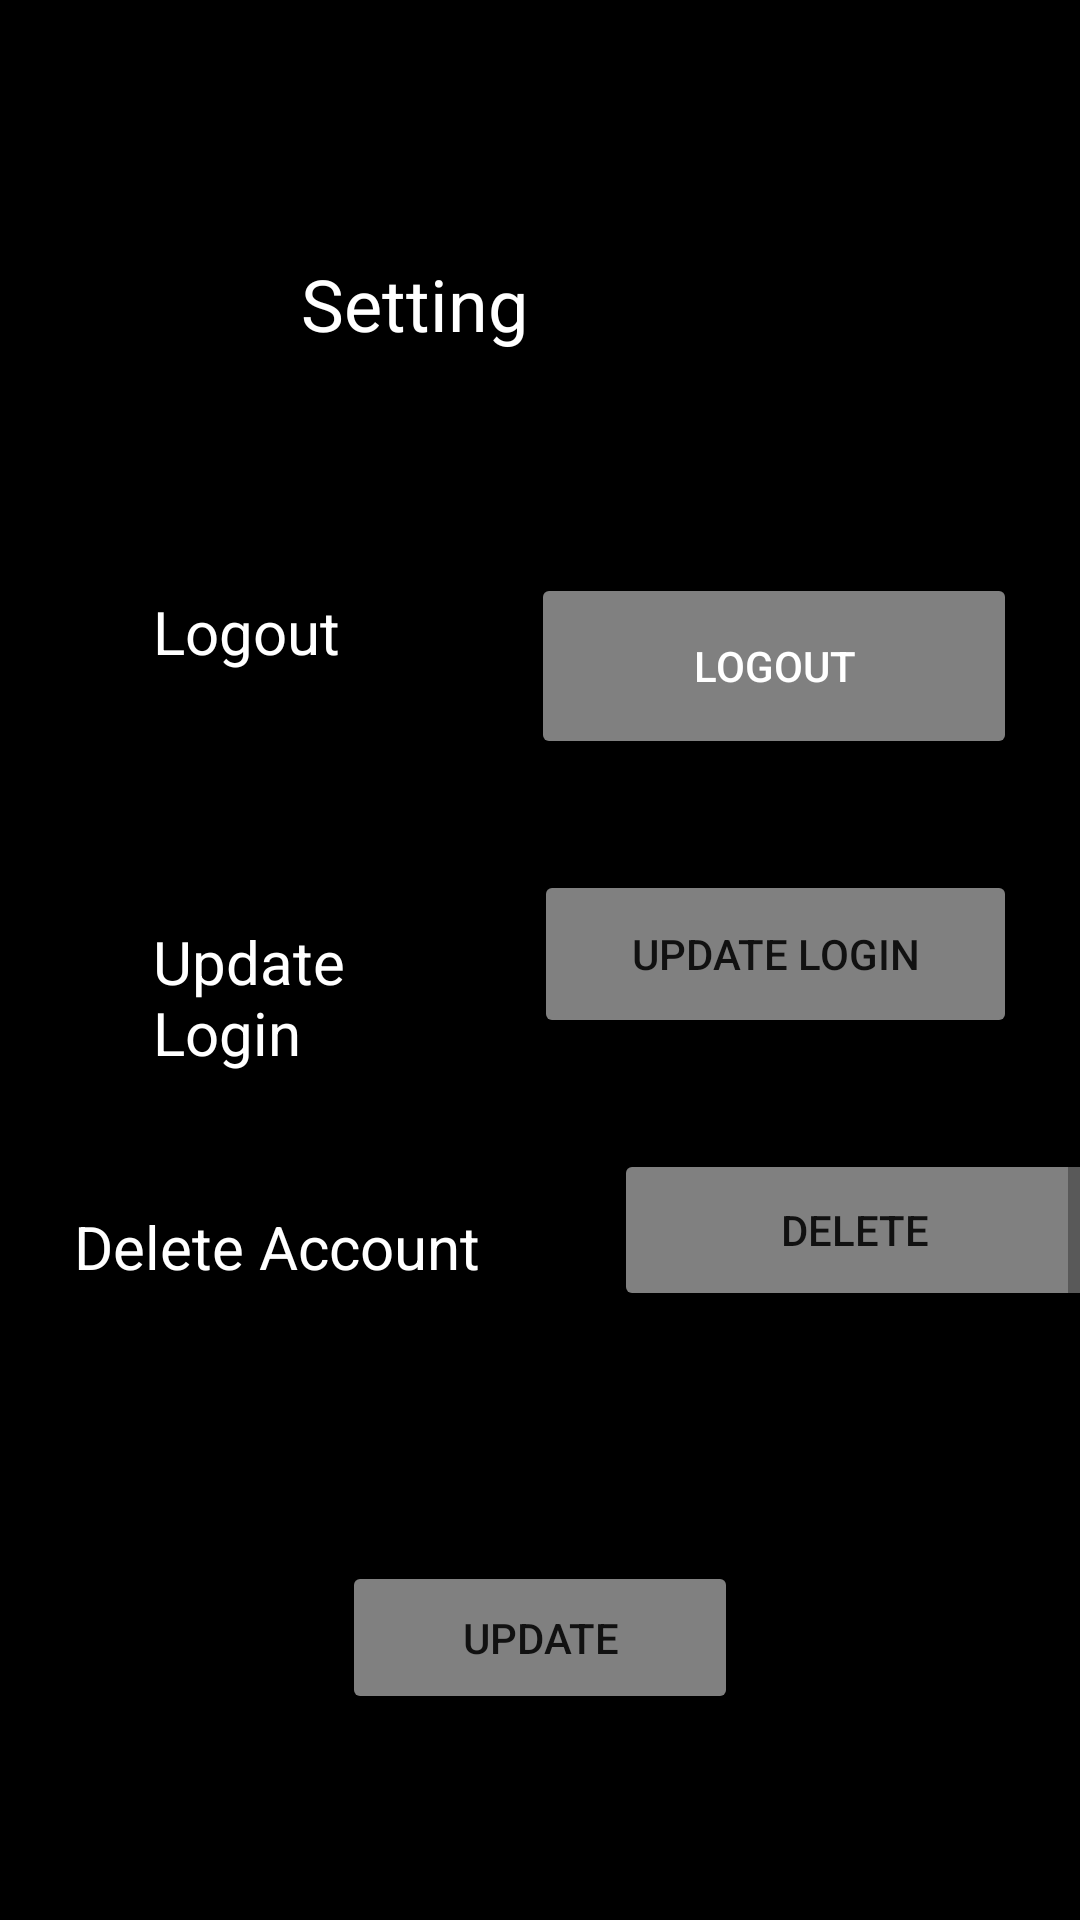

Write the Android layout XML for this screen, with the resource values it uses.
<!-- AndroidManifest.xml: application theme Theme.Android_Personality_based_Dating_App -->
<!-- res/layout/fragment_setting.xml -->
<?xml version="1.0" encoding="utf-8"?>
<androidx.constraintlayout.widget.ConstraintLayout xmlns:android="http://schemas.android.com/apk/res/android"
    xmlns:app="http://schemas.android.com/apk/res-auto"
    xmlns:tools="http://schemas.android.com/tools"
    android:layout_width="match_parent"
    android:layout_height="match_parent"
    android:background="@color/black"
    tools:context=".fragment.SettingFragment">

    <FrameLayout
        android:id="@+id/settingFragmentLayout"
        android:layout_width="match_parent"
        android:layout_height="match_parent"
        android:orientation="vertical">

        <ScrollView
            android:layout_width="match_parent"
            android:layout_height="match_parent">

            <androidx.constraintlayout.widget.ConstraintLayout
                android:layout_width="match_parent"
                android:layout_height="match_parent"
                app:layout_constraintEnd_toEndOf="@+id/logout_view_id"
                app:layout_constraintStart_toEndOf="@+id/logout_view_id"
                app:layout_constraintTop_toTopOf="@+id/age_range">


                <ImageView
                    android:id="@+id/background_img"
                    android:layout_width="0dp"
                    android:layout_height="0dp"
                    android:scaleType="fitXY"
                    android:src="@drawable/background_one"
                    app:layout_constraintBottom_toBottomOf="parent"
                    app:layout_constraintEnd_toEndOf="parent"
                    app:layout_constraintHorizontal_bias="0.0"
                    app:layout_constraintStart_toStartOf="parent"
                    app:layout_constraintTop_toTopOf="parent"
                    app:layout_constraintVertical_bias="0.0"
                    tools:ignore="MissingConstraints" />

                <Button
                    android:id="@+id/logout"
                    android:layout_width="162dp"
                    android:layout_height="62dp"
                    android:layout_marginTop="191dp"
                    android:layout_marginEnd="21dp"
                    android:layout_marginBottom="37dp"
                    android:onClick="logout"
                    android:text="Logout"
                    android:textColor="@color/white"
                    app:backgroundTint="@color/Gray"
                    app:layout_constraintBottom_toTopOf="@+id/update_login_btn"
                    app:layout_constraintEnd_toEndOf="parent"
                    app:layout_constraintStart_toEndOf="@+id/logout_view_id"
                    app:layout_constraintTop_toTopOf="parent"
                    tools:ignore="MissingConstraints" />

                <TextView
                    android:id="@+id/logout_view_id"
                    android:layout_width="0dp"
                    android:layout_height="0dp"
                    android:layout_marginStart="51dp"
                    android:layout_marginTop="197dp"
                    android:layout_marginEnd="50dp"
                    android:layout_marginBottom="20dp"
                    android:text="Logout"
                    android:textColor="@color/windowBackground"
                    android:textSize="20sp"
                    app:layout_constraintBottom_toTopOf="@+id/update_login"
                    app:layout_constraintEnd_toStartOf="@+id/logout"
                    app:layout_constraintStart_toStartOf="parent"
                    app:layout_constraintTop_toTopOf="parent"
                    tools:ignore="MissingConstraints" />

                <TextView
                    android:id="@+id/Setting_id"
                    android:layout_width="wrap_content"
                    android:layout_height="wrap_content"
                    android:layout_marginTop="82dp"
                    android:layout_marginEnd="1dp"
                    android:layout_marginBottom="263dp"
                    android:text="Setting"
                    android:textColor="@color/cardview_light_background"
                    android:textSize="24sp"
                    app:layout_constraintBottom_toTopOf="@+id/delete_account_btn"
                    app:layout_constraintEnd_toStartOf="@+id/logout"
                    app:layout_constraintTop_toTopOf="parent" />

                <Button
                    android:id="@+id/update"
                    android:layout_width="132dp"
                    android:layout_height="51dp"
                    android:layout_marginBottom="177dp"
                    android:text="Update"
                    app:backgroundTint="@color/Gray"
                    app:layout_constraintBottom_toBottomOf="parent"
                    app:layout_constraintEnd_toEndOf="parent"
                    app:layout_constraintStart_toStartOf="parent"
                    app:layout_constraintTop_toBottomOf="@+id/delete_account_btn" />

                <TextView
                    android:id="@+id/update_login"
                    android:layout_width="0dp"
                    android:layout_height="0dp"
                    android:layout_marginStart="51dp"
                    android:layout_marginEnd="32dp"
                    android:layout_marginBottom="5dp"
                    android:text="Update Login"
                    android:textColor="@color/cardview_light_background"
                    android:textSize="20sp"
                    app:layout_constraintBottom_toTopOf="@+id/delete_account"
                    app:layout_constraintEnd_toStartOf="@+id/update_login_btn"
                    app:layout_constraintStart_toStartOf="parent"
                    app:layout_constraintTop_toBottomOf="@+id/logout_view_id"
                    tools:ignore="MissingConstraints" />

                <Button
                    android:id="@+id/update_login_btn"
                    android:layout_width="161dp"
                    android:layout_height="56dp"
                    android:layout_marginEnd="21dp"
                    android:layout_marginBottom="37dp"
                    android:onClick="updateLoginDetain"
                    android:text="update Login"
                    app:backgroundTint="@color/Gray"
                    app:layout_constraintBottom_toTopOf="@+id/delete_account_btn"
                    app:layout_constraintEnd_toEndOf="parent"
                    app:layout_constraintStart_toEndOf="@+id/update_login"
                    app:layout_constraintTop_toBottomOf="@+id/logout"
                    tools:ignore="MissingConstraints" />

                <TextView
                    android:id="@+id/delete_account"
                    android:layout_width="150dp"
                    android:layout_height="0dp"
                    android:layout_marginStart="51dp"
                    android:layout_marginEnd="30dp"
                    android:layout_marginBottom="340dp"
                    android:text="Delete Account"
                    android:textColor="@color/white"
                    android:textSize="20sp"
                    app:layout_constraintBottom_toBottomOf="parent"
                    app:layout_constraintEnd_toStartOf="@+id/delete_account_btn"
                    app:layout_constraintStart_toStartOf="parent"
                    app:layout_constraintTop_toBottomOf="@+id/update_login"
                    tools:ignore="MissingConstraints" />

                <Button
                    android:id="@+id/delete_account_btn"
                    android:layout_width="161dp"
                    android:layout_height="54dp"
                    android:layout_marginEnd="21dp"
                    android:layout_marginBottom="392dp"
                    android:text="Delete"
                    app:backgroundTint="@color/Gray"
                    app:layout_constraintBottom_toBottomOf="parent"
                    app:layout_constraintEnd_toEndOf="parent"
                    app:layout_constraintStart_toEndOf="@+id/delete_account"
                    app:layout_constraintTop_toBottomOf="@+id/Setting_id"
                    tools:ignore="MissingConstraints" />


            </androidx.constraintlayout.widget.ConstraintLayout>

        </ScrollView>
    </FrameLayout>

</androidx.constraintlayout.widget.ConstraintLayout>
<!-- resources referenced by this layout -->
<resources>
  <color name="Gray">#808080  </color>
  <color name="black">#FF000000</color>
  <color name="white">#FFFFFFFF</color>
  <color name="windowBackground">#FFFFFF</color>
  <style name="Theme.Android_Personality_based_Dating_App" parent="Theme.MaterialComponents.Light.NoActionBar">
          
          <item name="colorPrimary">@color/purple_500</item>
          <item name="colorPrimaryVariant">@color/purple_700</item>
          <item name="colorOnPrimary">@color/white</item>
          
          <item name="colorSecondary">@color/teal_200</item>
          <item name="colorSecondaryVariant">@color/teal_700</item>
          <item name="colorOnSecondary">@color/black</item>
          
          <item name="android:statusBarColor" tools:targetApi="l">?attr/colorPrimaryVariant</item>
          
      </style>
  <color name="purple_500">#FF6200EE</color>
  <color name="purple_700">#FF3700B3</color>
  <color name="teal_200">#FF03DAC5</color>
  <color name="teal_700">#FF018786</color>
</resources>
